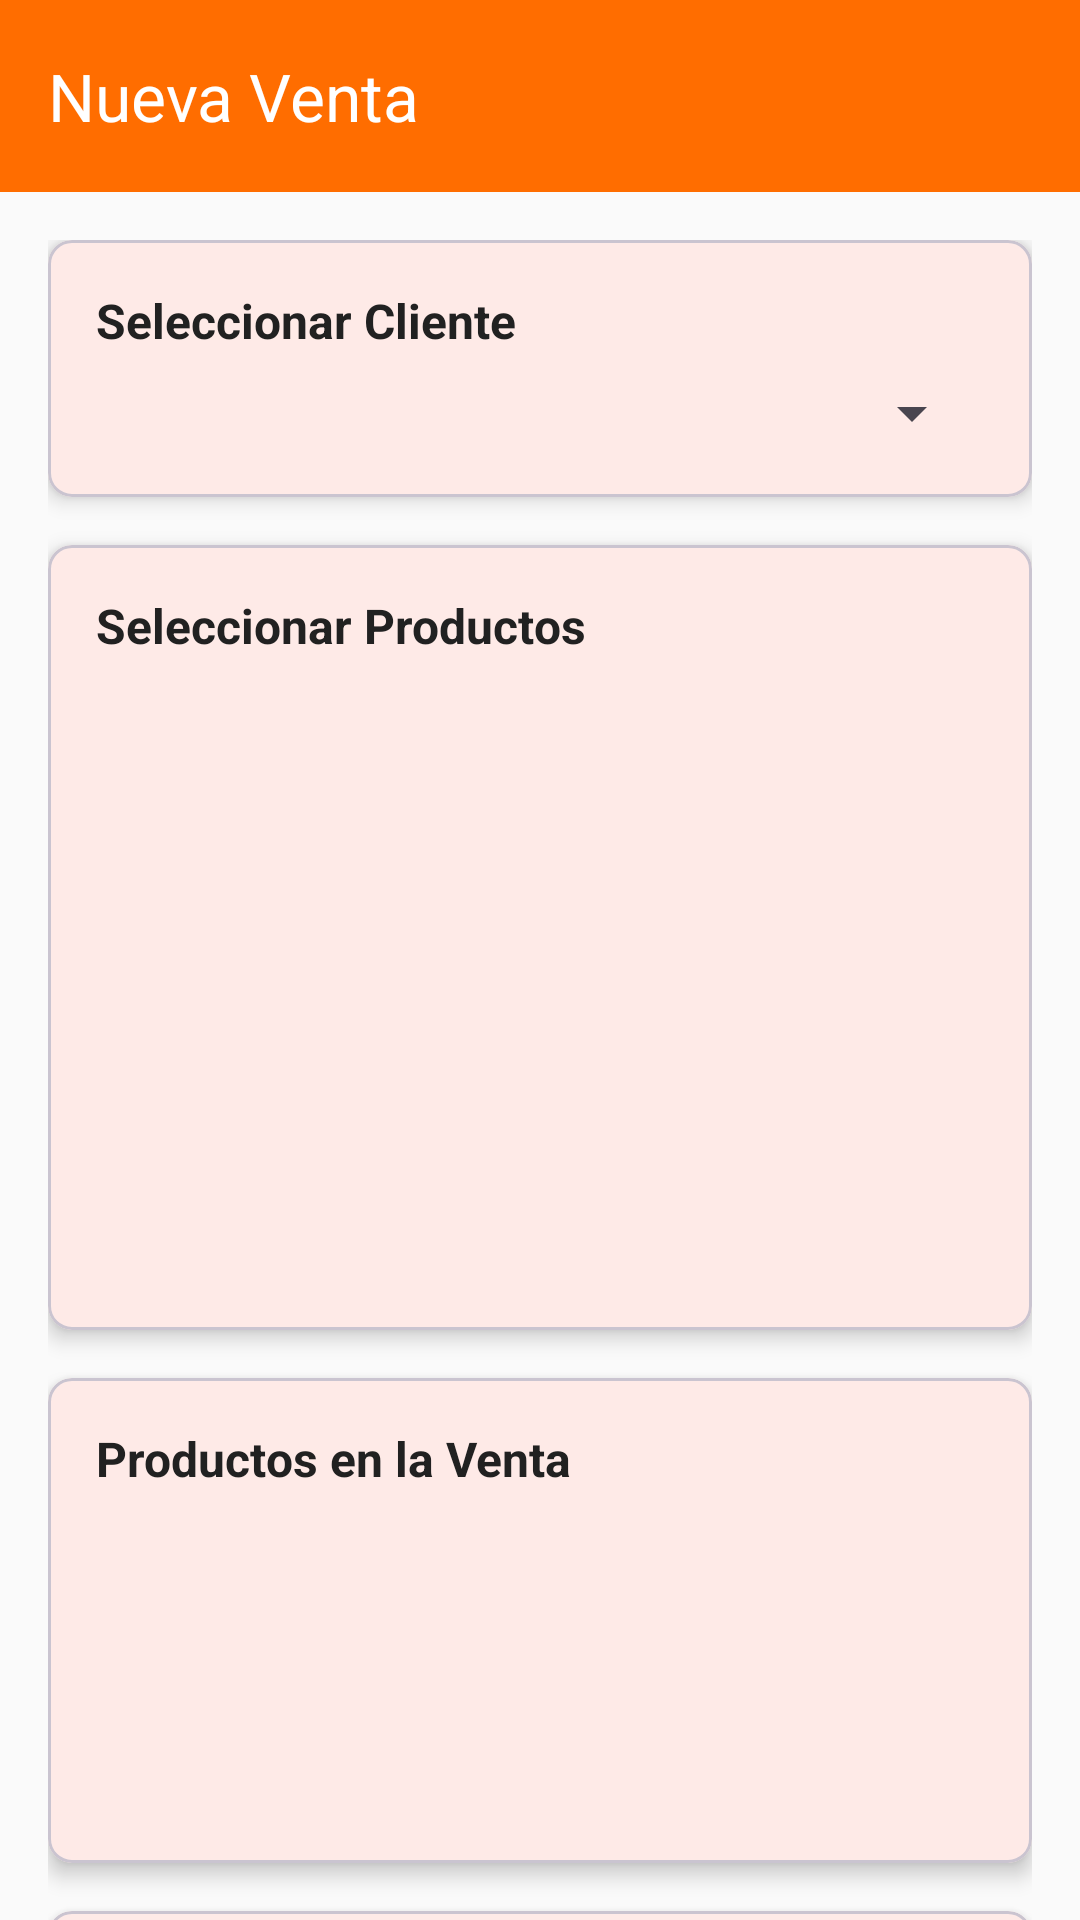

Layout XML and referenced resources for this Android screen:
<!-- AndroidManifest.xml: application theme Theme.App2 -->
<!-- res/layout/activity_create_sale.xml -->
<?xml version="1.0" encoding="utf-8"?>
<androidx.coordinatorlayout.widget.CoordinatorLayout xmlns:android="http://schemas.android.com/apk/res/android"
    xmlns:app="http://schemas.android.com/apk/res-auto"
    android:layout_width="match_parent"
    android:layout_height="match_parent"
    android:background="@color/background_color">

    <com.google.android.material.appbar.AppBarLayout
        android:layout_width="match_parent"
        android:layout_height="wrap_content">

        <com.google.android.material.appbar.MaterialToolbar
            android:id="@+id/toolbar"
            android:layout_width="match_parent"
            android:layout_height="?attr/actionBarSize"
            android:background="?attr/colorPrimary"
            app:title="Nueva Venta"
            app:titleTextColor="@android:color/white" />

    </com.google.android.material.appbar.AppBarLayout>

    <androidx.core.widget.NestedScrollView
        android:layout_width="match_parent"
        android:layout_height="match_parent"
        android:layout_marginTop="?attr/actionBarSize">

        <LinearLayout
            android:layout_width="match_parent"
            android:layout_height="wrap_content"
            android:orientation="vertical"
            android:padding="16dp">

            
            <com.google.android.material.card.MaterialCardView
                android:layout_width="match_parent"
                android:layout_height="wrap_content"
                android:layout_marginBottom="16dp"
                app:cardCornerRadius="8dp"
                app:cardElevation="4dp">

                <LinearLayout
                    android:layout_width="match_parent"
                    android:layout_height="wrap_content"
                    android:orientation="vertical"
                    android:padding="16dp">

                    <TextView
                        android:layout_width="match_parent"
                        android:layout_height="wrap_content"
                        android:text="Seleccionar Cliente"
                        android:textColor="@color/primary_text_color"
                        android:textSize="16sp"
                        android:textStyle="bold"
                        android:layout_marginBottom="8dp" />

                    <Spinner
                        android:id="@+id/spinnerCustomer"
                        android:layout_width="match_parent"
                        android:layout_height="wrap_content" />

                </LinearLayout>

            </com.google.android.material.card.MaterialCardView>

            
            <com.google.android.material.card.MaterialCardView
                android:layout_width="match_parent"
                android:layout_height="wrap_content"
                android:layout_marginBottom="16dp"
                app:cardCornerRadius="8dp"
                app:cardElevation="4dp">

                <LinearLayout
                    android:layout_width="match_parent"
                    android:layout_height="wrap_content"
                    android:orientation="vertical"
                    android:padding="16dp">

                    <TextView
                        android:layout_width="match_parent"
                        android:layout_height="wrap_content"
                        android:text="Seleccionar Productos"
                        android:textColor="@color/primary_text_color"
                        android:textSize="16sp"
                        android:textStyle="bold"
                        android:layout_marginBottom="8dp" />

                    <androidx.recyclerview.widget.RecyclerView
                        android:id="@+id/recyclerViewProducts"
                        android:layout_width="match_parent"
                        android:layout_height="200dp" />

                </LinearLayout>

            </com.google.android.material.card.MaterialCardView>

            
            <com.google.android.material.card.MaterialCardView
                android:layout_width="match_parent"
                android:layout_height="wrap_content"
                android:layout_marginBottom="16dp"
                app:cardCornerRadius="8dp"
                app:cardElevation="4dp">

                <LinearLayout
                    android:layout_width="match_parent"
                    android:layout_height="wrap_content"
                    android:orientation="vertical"
                    android:padding="16dp">

                    <TextView
                        android:layout_width="match_parent"
                        android:layout_height="wrap_content"
                        android:text="Productos en la Venta"
                        android:textColor="@color/primary_text_color"
                        android:textSize="16sp"
                        android:textStyle="bold"
                        android:layout_marginBottom="8dp" />

                    <androidx.recyclerview.widget.RecyclerView
                        android:id="@+id/recyclerViewSaleItems"
                        android:layout_width="match_parent"
                        android:layout_height="wrap_content"
                        android:minHeight="100dp" />

                </LinearLayout>

            </com.google.android.material.card.MaterialCardView>

            
            <com.google.android.material.card.MaterialCardView
                android:layout_width="match_parent"
                android:layout_height="wrap_content"
                app:cardCornerRadius="8dp"
                app:cardElevation="4dp">

                <LinearLayout
                    android:layout_width="match_parent"
                    android:layout_height="wrap_content"
                    android:orientation="vertical"
                    android:padding="16dp">

                    <TextView
                        android:id="@+id/tvTotal"
                        android:layout_width="match_parent"
                        android:layout_height="wrap_content"
                        android:text="Total: $0.00"
                        android:textAlignment="center"
                        android:textColor="@color/success_color"
                        android:textSize="24sp"
                        android:textStyle="bold"
                        android:layout_marginBottom="16dp" />

                    <com.google.android.material.button.MaterialButton
                        android:id="@+id/btnSaveSale"
                        android:layout_width="match_parent"
                        android:layout_height="wrap_content"
                        android:text="Registrar Venta"
                        android:textSize="16sp"
                        app:cornerRadius="8dp" />

                </LinearLayout>

            </com.google.android.material.card.MaterialCardView>

        </LinearLayout>

    </androidx.core.widget.NestedScrollView>

</androidx.coordinatorlayout.widget.CoordinatorLayout>
<!-- resources referenced by this layout -->
<resources>
  <color name="background_color">#FAFAFA</color>
  <color name="primary_text_color">#212121</color>
  <color name="success_color">#4CAF50</color>
  <style name="Theme.App2" parent="Base.Theme.App2" />
  <style name="Base.Theme.App2" parent="Theme.Material3.DayNight.NoActionBar">
          
          <item name="colorPrimary">@color/primary_color</item>
          <item name="colorPrimaryVariant">@color/primary_variant</item>
          <item name="colorOnPrimary">@color/white</item>
          
          <item name="colorSecondary">@color/secondary_color</item>
          <item name="colorSecondaryVariant">@color/secondary_variant</item>
          <item name="colorOnSecondary">@color/black</item>
          
          <item name="android:statusBarColor">?attr/colorPrimaryVariant</item>
      </style>
  <color name="primary_color">#FF6D00</color>
  <color name="primary_variant">#E65100</color>
  <color name="white">#FFFFFFFF</color>
  <color name="secondary_color">#2196F3</color>
  <color name="secondary_variant">#1976D2</color>
  <color name="black">#FF000000</color>
</resources>
